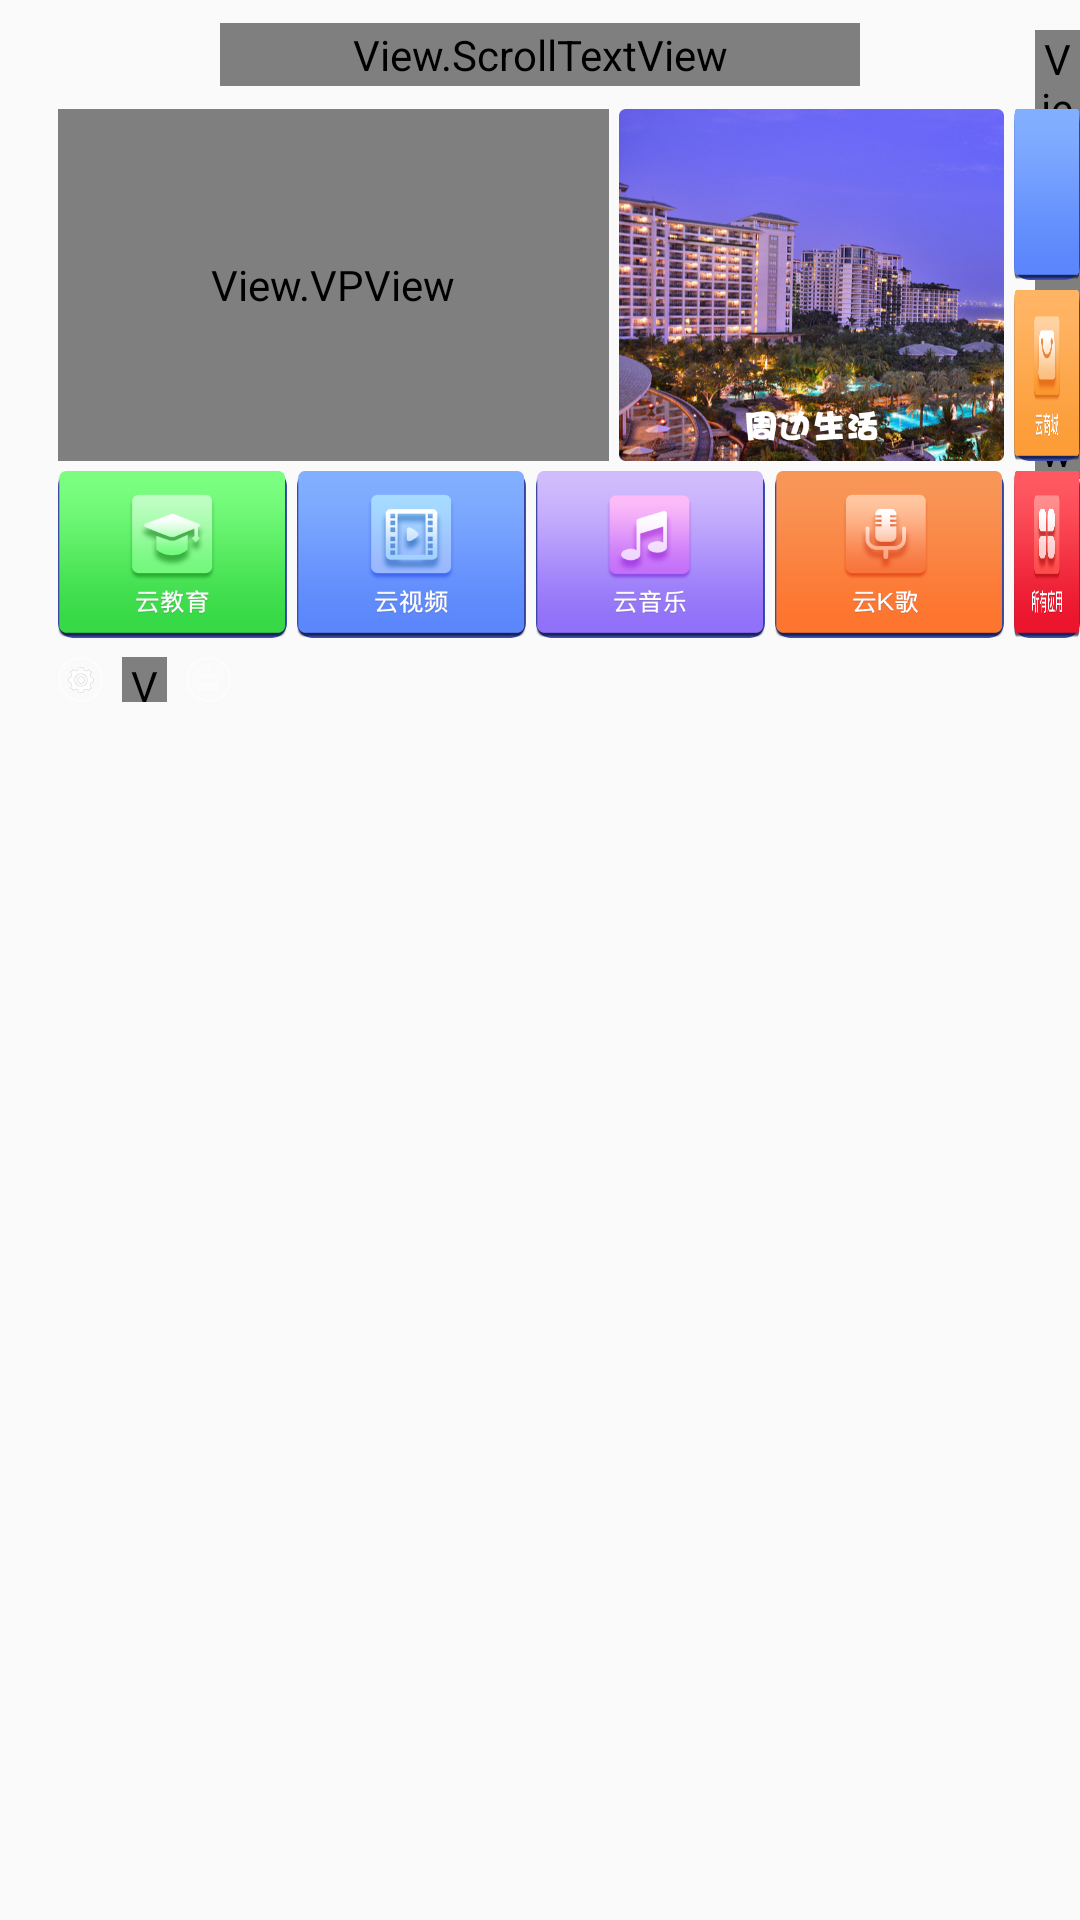

The Android layout XML behind this screen, and the referenced resources:
<!-- AndroidManifest.xml: application theme AppTheme -->
<!-- res/layout/activity_main_origin.xml -->
<?xml version="1.0" encoding="utf-8"?>
<RelativeLayout xmlns:android="http://schemas.android.com/apk/res/android"
    xmlns:tools="http://schemas.android.com/tools"
    android:id="@+id/main"
    android:layout_width="match_parent"
    android:layout_height="match_parent"
    android:background="@drawable/bg"
    tools:context=".MainActivity">


    <View.ScrollTextView
        android:id="@+id/scroll"
        android:layout_width="640px"
        android:layout_height="63px"
        android:layout_centerHorizontal="true"
        android:layout_marginLeft="20px"
        android:layout_marginTop="23px" />

    <View.TimeView
        android:id="@+id/time"
        android:layout_width="wrap_content"
        android:layout_height="wrap_content"
        android:layout_marginLeft="175px"
        android:layout_marginTop="30px"
        android:layout_toRightOf="@+id/scroll"
        android:gravity="center"
        tools:text="09:14"
        android:lineSpacingExtra="5px"
        android:textColor="@color/white"
        android:textSize="35sp" />

    <View.VPView
        android:id="@+id/ad"
        android:layout_width="551px"
        android:layout_height="352px"
        android:layout_below="@+id/scroll"
        android:layout_marginLeft="58px"
        android:layout_marginTop="23px"
        android:background="@drawable/img_selector"
        android:focusable="true" />


    <ImageView
        android:id="@+id/app_1"
        android:layout_width="385px"
        android:layout_height="352px"
        android:layout_alignTop="@+id/ad"
        android:layout_marginLeft="10px"
        android:nextFocusRight="@+id/app_2"
        android:layout_toRightOf="@+id/ad"
        android:src="@drawable/app1"
        android:background="@drawable/img_selector"
        android:scaleType="fitXY"
        android:focusable="true" />

    <ImageView
        android:id="@+id/app_2"
        android:layout_width="208px"
        android:layout_height="171px"
        android:layout_alignTop="@+id/ad"
        android:layout_marginLeft="10px"
        android:scaleType="fitXY"
        android:layout_toRightOf="@+id/app_1"
        android:src="@drawable/app2"
        android:background="@drawable/img_selector"
        android:focusable="true" />

    <ImageView
        android:id="@+id/app_3"
        android:layout_width="208px"
        android:layout_height="171px"
        android:layout_below="@+id/app_2"
        android:layout_marginLeft="10px"
        android:layout_marginTop="10px"
        android:scaleType="fitXY"
        android:src="@drawable/app3"
        android:layout_toRightOf="@id/app_1"
        android:background="@drawable/img_selector"
        android:focusable="true" />

    <ImageView
        android:id="@+id/app_4"
        android:layout_width="229px"
        android:layout_height="167px"
        android:layout_alignLeft="@+id/ad"
        android:layout_below="@+id/ad"
        android:scaleType="fitXY"
        android:layout_marginTop="10px"
        android:src="@drawable/app4"
        android:background="@drawable/img_selector"
        android:focusable="true" />

    <ImageView
        android:id="@+id/app_5"
        android:layout_width="229px"
        android:layout_height="167px"
        android:layout_below="@+id/app_1"
        android:layout_marginLeft="10px"
        android:layout_marginTop="10px"
        android:scaleType="fitXY"
        android:src="@drawable/app5"
        android:layout_toRightOf="@+id/app_4"
        android:background="@drawable/img_selector"
        android:focusable="true" />

    <ImageView
        android:id="@+id/app_6"
        android:layout_width="229px"
        android:layout_height="167px"
        android:layout_below="@+id/app_1"
        android:layout_marginLeft="10px"
        android:layout_marginTop="10px"
        android:scaleType="fitXY"
        android:src="@drawable/app6"
        android:layout_toRightOf="@+id/app_5"
        android:background="@drawable/img_selector"
        android:focusable="true" />

    <ImageView
        android:id="@+id/app_7"
        android:layout_width="229px"
        android:layout_height="167px"
        android:layout_below="@+id/app_1"
        android:layout_marginLeft="10px"
        android:layout_marginTop="10px"
        android:scaleType="fitXY"
        android:src="@drawable/app7"
        android:layout_toRightOf="@id/app_6"
        android:background="@drawable/img_selector"
        android:focusable="true" />

    <ImageView
        android:id="@+id/app_8"
        android:layout_width="208px"
        android:layout_height="167px"
        android:layout_below="@+id/app_1"
        android:layout_marginLeft="10px"
        android:layout_marginTop="10px"
        android:scaleType="fitXY"
        android:src="@drawable/app8"
        android:layout_toRightOf="@+id/app_7"
        android:background="@drawable/img_selector"
        android:focusable="true" />

    <ImageView
        android:id="@+id/set"
        android:layout_width="45px"
        android:layout_height="45px"
        android:layout_alignLeft="@+id/ad"
        android:layout_below="@+id/app_4"
        android:layout_marginTop="19px"
        android:src="@drawable/set_selector"
        android:focusable="true" />

    <View.NetView
        android:id="@+id/net"
        android:layout_width="45px"
        android:layout_height="45px"
        android:layout_below="@+id/app_4"
        android:layout_marginLeft="19px"
        android:layout_marginTop="19px"
        android:layout_toRightOf="@+id/set" />

    <ImageView
        android:id="@+id/clean"
        android:layout_width="45px"
        android:layout_height="45px"
        android:layout_below="@+id/app_4"
        android:layout_marginLeft="19px"
        android:layout_marginTop="19px"
        android:layout_toRightOf="@+id/net"
        android:src="@drawable/clean_selector"
        android:focusable="true" />


</RelativeLayout>
<!-- resources referenced by this layout -->
<resources>
  <color name="white">#ffffff</color>
  <!-- drawable app1: png bitmap (drawable, 547763 bytes) -->
  <!-- drawable app2: png bitmap (drawable, 2038 bytes) -->
  <!-- drawable app3: png bitmap (drawable, 13102 bytes) -->
  <!-- drawable app4: png bitmap (drawable, 14656 bytes) -->
  <!-- drawable app5: png bitmap (drawable, 14804 bytes) -->
  <!-- drawable app6: png bitmap (drawable, 12230 bytes) -->
  <!-- drawable app7: png bitmap (drawable, 13250 bytes) -->
  <!-- drawable app8: png bitmap (drawable, 14126 bytes) -->
  <!-- drawable clean_selector (drawable) -->
  <?xml version="1.0" encoding="utf-8"?>
  <selector xmlns:android="http://schemas.android.com/apk/res/android">
      <item android:drawable="@drawable/clean" android:state_focused="true"/>
      <item android:drawable="@drawable/clean_n" android:state_focused="false"/>
  </selector>
  <!-- drawable img_selector (drawable) -->
  <?xml version="1.0" encoding="utf-8"?>
  <selector xmlns:android="http://schemas.android.com/apk/res/android">
      <item
          android:state_focused="false"
          android:drawable="@drawable/shape_radio"/>
  </selector>
  <!-- drawable set_selector (drawable) -->
  <?xml version="1.0" encoding="utf-8"?>
  <selector xmlns:android="http://schemas.android.com/apk/res/android">
      <item android:drawable="@drawable/set" android:state_focused="true"/>
      <item android:drawable="@drawable/set_n" android:state_focused="false"/>
  </selector>
  <style name="AppTheme" parent="Theme.AppCompat.Light.NoActionBar">
          
          <item name="colorPrimary">@color/colorPrimary</item>
          <item name="colorPrimaryDark">@color/colorPrimaryDark</item>
          <item name="colorAccent">@color/colorAccent</item>
      </style>
  <!-- drawable clean: png bitmap (drawable, 1410 bytes) -->
  <!-- drawable clean_n: png bitmap (drawable, 1290 bytes) -->
  <!-- drawable shape_radio (drawable) -->
  <?xml version="1.0" encoding="utf-8"?>
  <shape xmlns:android="http://schemas.android.com/apk/res/android"
      android:shape="rectangle">
      <solid
          android:color="@color/colorPrimary"></solid>
      <corners android:radius="15px"/>
  </shape>
  <!-- drawable set: png bitmap (drawable, 1644 bytes) -->
  <!-- drawable set_n: png bitmap (drawable, 2520 bytes) -->
  <color name="colorPrimary">#3F51B5</color>
  <color name="colorPrimaryDark">#303F9F</color>
  <color name="colorAccent">#FF4081</color>
</resources>
